Dataset: processed (GitHub, BADISA-SAISRIHARSHA/Glaucoma-Detection-ResCapsNet). Classes: glaucoma negative, glaucoma positive.

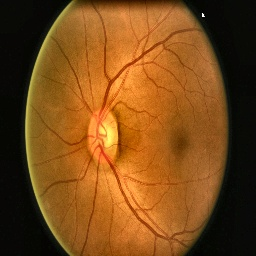
Label: glaucoma negative

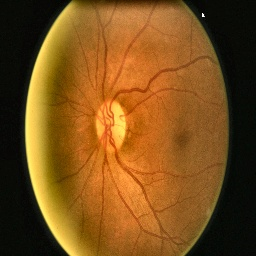
Label: glaucoma negative

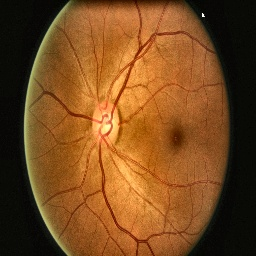
Label: glaucoma negative

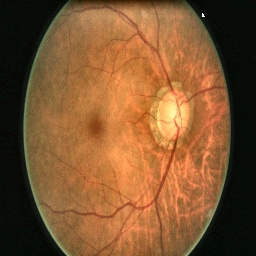
Label: glaucoma positive

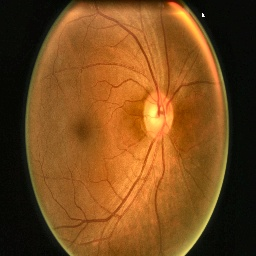
Label: glaucoma negative

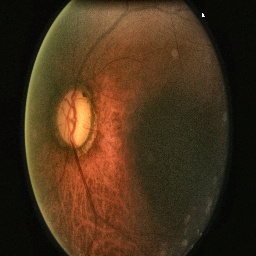
Label: glaucoma positive
